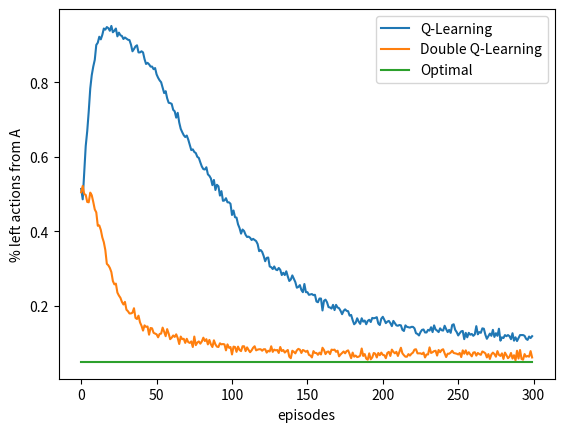

Reproduce this figure in Python. (Note: this script raises an exception after producing the figure.)
"""
Code adapted from: https://github.com/ShangtongZhang/reinforcement-learning-an-introduction/
"""
#######################################################################
# Copyright (C)                                                       #
# 2016-2018 Shangtong Zhang(zhangshangtong.cpp@gmail.com)             #
# 2016 Kenta Shimada(hyperkentakun@gmail.com)                         #
# Permission given to modify the code as long as you keep this        #
# declaration at the top                                              #
#######################################################################

import numpy as np
import matplotlib
matplotlib.use('Agg')
import matplotlib.pyplot as plt
from tqdm import tqdm
import copy

# state A
STATE_A = 0

# state B
STATE_B = 1

# use one terminal state
STATE_TERMINAL = 2

# starts from state A
STATE_START = STATE_A

# possible actions in A
ACTION_A_RIGHT = 0
ACTION_A_LEFT = 1

# probability for exploration
EPSILON = 0.1

# step size
ALPHA = 0.1

# discount for max value
GAMMA = 1.0

# possible actions in B, maybe 10 actions
ACTIONS_B = range(0, 10)

# all possible actions
STATE_ACTIONS = [[ACTION_A_RIGHT, ACTION_A_LEFT], ACTIONS_B]

# state action pair values, if a state is a terminal state, then the value is always 0
INITIAL_Q = [np.zeros(2), np.zeros(len(ACTIONS_B)), np.zeros(1)]

# set up destination for each state and each action
TRANSITION = [[STATE_TERMINAL, STATE_B], [STATE_TERMINAL] * len(ACTIONS_B)]

# choose an action based on epsilon greedy algorithm
def choose_action(state, q_value):
    if np.random.binomial(1, EPSILON) == 1:
        return np.random.choice(STATE_ACTIONS[state])
    else:
        values_ = q_value[state]
        return np.random.choice([action_ for action_, value_ in enumerate(values_) if value_ == np.max(values_)])

# take @action in @state, return the reward
def take_action(state, action):
    if state == STATE_A:
        return 0
    return np.random.normal(-0.1, 1)

# if there are two state action pair value array, use double Q-Learning
# otherwise use normal Q-Learning
def q_learning(q1, q2=None):
    state = STATE_START
    # track the # of action left in state A
    left_count = 0
    while state != STATE_TERMINAL:
        if q2 is None:
            action = choose_action(state, q1)
        else:
            # derive a action form Q1 and Q2
            action = choose_action(state, [item1 + item2 for item1, item2 in zip(q1, q2)])
        if state == STATE_A and action == ACTION_A_LEFT:
            left_count += 1
        reward = take_action(state, action)
        next_state = TRANSITION[state][action]
        if q2 is None:
            active_q = q1
            target = np.max(active_q[next_state])
        else:
            if np.random.binomial(1, 0.5) == 1:
                active_q = q1
                target_q = q2
            else:
                active_q = q2
                target_q = q1
            best_action = np.random.choice([action_ for action_, value_ in enumerate(active_q[next_state]) if value_ == np.max(active_q[next_state])])
            target = target_q[next_state][best_action]

        # Q-Learning update
        active_q[state][action] += ALPHA * (
            reward + GAMMA * target - active_q[state][action])
        state = next_state
    return left_count

# Figure 6.7, 1,000 runs may be enough, # of actions in state B will also affect the curves
def figure_6_7():
    # each independent run has 300 episodes
    episodes = 300
    runs = 1000
    left_counts_q = np.zeros((runs, episodes))
    left_counts_double_q = np.zeros((runs, episodes))
    for run in tqdm(range(runs)):
        q = copy.deepcopy(INITIAL_Q)
        q1 = copy.deepcopy(INITIAL_Q)
        q2 = copy.deepcopy(INITIAL_Q)
        for ep in range(0, episodes):
            left_counts_q[run, ep] = q_learning(q)
            left_counts_double_q[run, ep] = q_learning(q1, q2)
    left_counts_q = left_counts_q.mean(axis=0)
    left_counts_double_q = left_counts_double_q.mean(axis=0)

    plt.plot(left_counts_q, label='Q-Learning')
    plt.plot(left_counts_double_q, label='Double Q-Learning')
    plt.plot(np.ones(episodes) * 0.05, label='Optimal')
    plt.xlabel('episodes')
    plt.ylabel('% left actions from A')
    plt.legend()

    plt.savefig('images/figure_6_7.png')
    plt.close()

if __name__ == '__main__':
    figure_6_7()
